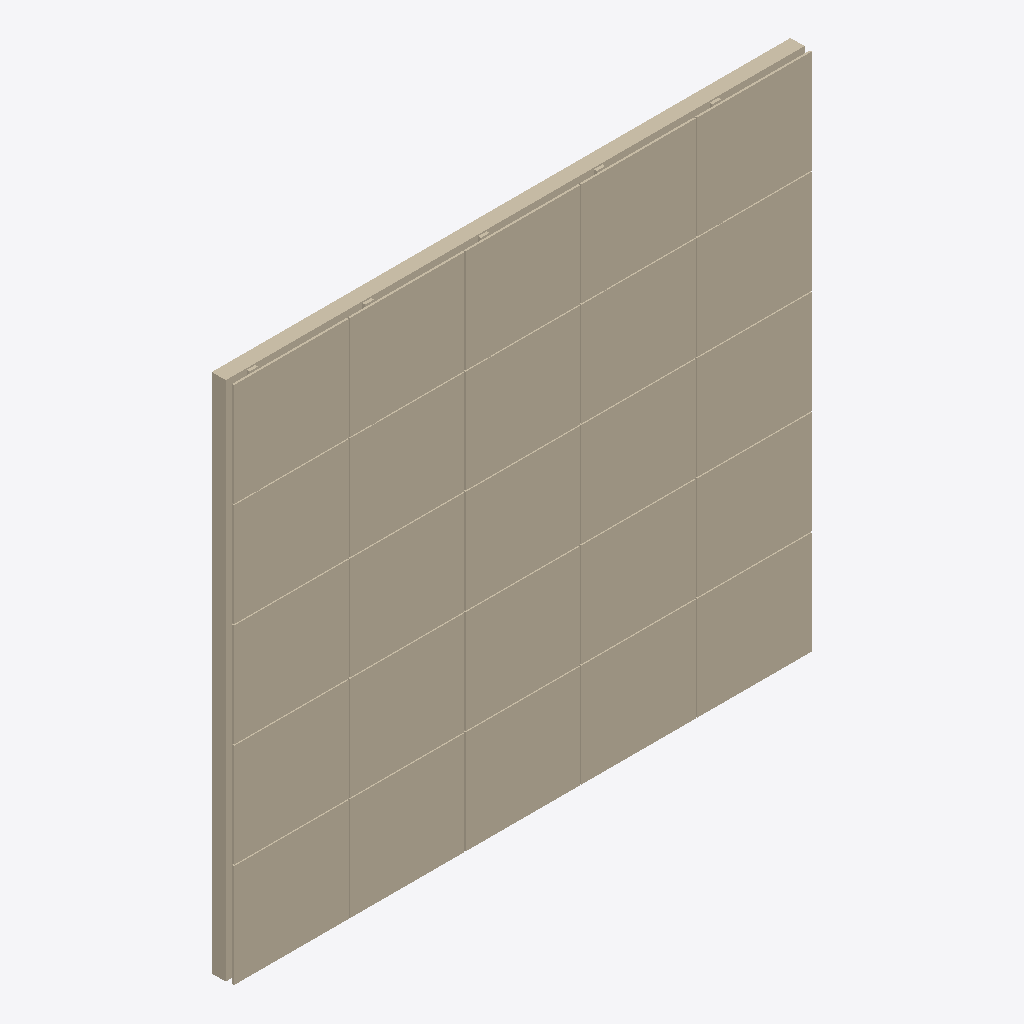
Isometric view of an IFC building model (IFC-SPF (STEP), schema IFC4, length unit millimetre), seen from the south-west, elements coloured by IFC class: 1 wall (beige).
Extent 3.0 m × 0.1 m × 2.7 m (x, y, z). Storeys (1): Nivel de referencia at 0.00 m. Elements (1): 1 IfcWall.

HEADER;
FILE_DESCRIPTION(('ViewDefinition [ReferenceView_V1.2]'),'2;1');
FILE_NAME('ENV.FAC.FV-EL.GS001.ifc','2026-10-02T00:00:00',('VIVA'),('VIVA Fase 3'),'VIVA JSON v3 independent IFC generator','VIVA','');
FILE_SCHEMA(('IFC4'));
ENDSEC;
DATA;
#6=IFCPROJECT('0N0vxf59LSdxkaXd6esf_e',$,'VIVA catalogo v3','Modelo de muestra IFC4 creado a partir de JSON v3',$,$,$,(#5),#2);
#10=IFCSITE('2txjOQ7InOoQSpMXnrE_dl',$,'Emplazamiento ficticio',$,$,#9,$,$,.ELEMENT.,$,$,$,$,$);
#14=IFCBUILDING('16uHl68WnNaAfevHsQZw0b',$,'Muestra independiente',$,$,#13,$,$,.ELEMENT.,$,$,$);
#18=IFCBUILDINGSTOREY('2GaaNAHWTKmO1qPkYaR_km',$,'Nivel de referencia',$,$,#17,$,$,.ELEMENT.,0.0);
#25=IFCWALL('3qhjUX4prOuPugAiEYRgWc',$,'Fachada ligera ventilada con revestimiento exterior discontinuo, tablero impermeable, lana mineral y placa de yeso laminado','Fachada ligera ventilada con revestimiento exterior discontinuo, tablero impermeable, lana mineral y placa de yeso laminado',$,#24,$,'ENV.FAC.FV-EL.GS001',.NOTDEFINED.);
ENDSEC;
